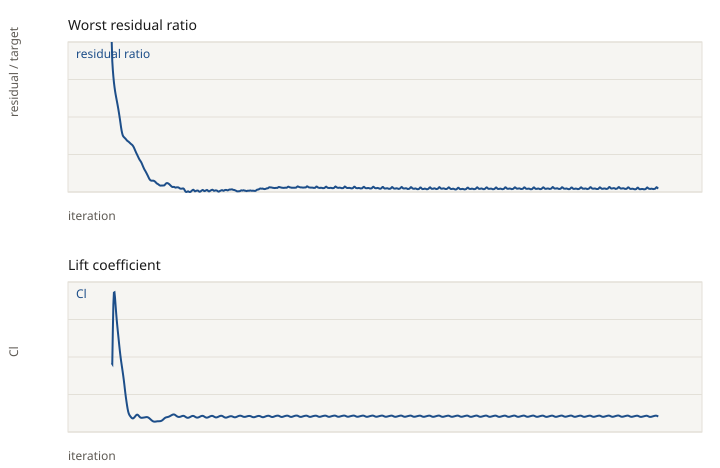

Source data for this figure (header and first rows):
iteration, p, Ux, Uy, Uz, k, omega, Cl, Cd
1, 1.000000e+00, 9.999996e-01, 1.000000e+00, 9.999987e-01, 1.000000e+00, 5.274455e-04, 8.528704e-01, 2.516900e-01
2, 3.575410e-02, 3.954636e-01, 4.225266e-01, 5.109053e-02, 4.343738e-02, 6.135066e-04, 8.507858e-01, 2.508146e-01
3, 9.877356e-03, 9.144856e-02, 2.831178e-01, 2.158288e-02, 1.855868e-02, 4.831770e-04, 9.293093e-01, 2.385852e-01
4, 7.953723e-03, 4.520953e-02, 2.084001e-01, 1.578103e-02, 1.166937e-02, 4.570163e-04, 9.946439e-01, 2.226465e-01
5, 7.065159e-03, 3.065078e-02, 1.619742e-01, 1.287122e-02, 8.587873e-03, 4.918684e-04, 1.022791e+00, 2.045822e-01
6, 6.762387e-03, 2.406558e-02, 1.316000e-01, 1.102894e-02, 5.911073e-03, 4.854264e-04, 1.023574e+00, 1.869607e-01
7, 6.741297e-03, 2.010169e-02, 1.100781e-01, 9.733606e-03, 4.110721e-03, 4.777687e-04, 1.010591e+00, 1.713292e-01
8, 6.845722e-03, 1.824477e-02, 9.453283e-02, 8.907439e-03, 2.943500e-03, 4.579758e-04, 9.929693e-01, 1.585532e-01
9, 6.942655e-03, 1.706650e-02, 8.250471e-02, 8.512290e-03, 2.160278e-03, 4.382278e-04, 9.753625e-01, 1.488726e-01
10, 7.029822e-03, 1.594376e-02, 7.230837e-02, 8.287723e-03, 1.655214e-03, 4.169064e-04, 9.591687e-01, 1.419137e-01
11, 7.112119e-03, 1.495432e-02, 6.343590e-02, 8.043646e-03, 1.321275e-03, 3.998881e-04, 9.449567e-01, 1.371844e-01
12, 7.162833e-03, 1.417534e-02, 5.552495e-02, 7.752120e-03, 1.118890e-03, 3.872256e-04, 9.316149e-01, 1.340571e-01
13, 7.145625e-03, 1.352028e-02, 4.822296e-02, 7.401291e-03, 9.663109e-04, 3.773802e-04, 9.186816e-01, 1.320773e-01
14, 7.093298e-03, 1.282368e-02, 4.141335e-02, 6.982392e-03, 8.447365e-04, 3.624295e-04, 9.056068e-01, 1.309480e-01
15, 6.962026e-03, 1.207952e-02, 3.540546e-02, 6.494476e-03, 7.586324e-04, 3.464542e-04, 8.929367e-01, 1.306948e-01
16, 6.697047e-03, 1.132541e-02, 3.003825e-02, 5.926733e-03, 6.997306e-04, 3.260845e-04, 8.807489e-01, 1.310425e-01
17, 6.389208e-03, 1.055305e-02, 2.523164e-02, 5.320836e-03, 6.516001e-04, 3.117903e-04, 8.695545e-01, 1.319485e-01
18, 6.066064e-03, 9.787158e-03, 2.114782e-02, 4.733420e-03, 6.083083e-04, 2.997426e-04, 8.593538e-01, 1.331540e-01
19, 5.726974e-03, 8.987244e-03, 1.817502e-02, 4.254283e-03, 5.702102e-04, 2.914454e-04, 8.502035e-01, 1.345476e-01
20, 5.390367e-03, 8.100908e-03, 1.608962e-02, 3.863200e-03, 5.352116e-04, 2.838585e-04, 8.412652e-01, 1.357957e-01
21, 5.022301e-03, 7.202616e-03, 1.467876e-02, 3.563637e-03, 5.034443e-04, 2.796903e-04, 8.321454e-01, 1.368643e-01
22, 4.636808e-03, 6.360930e-03, 1.392439e-02, 3.357374e-03, 4.969609e-04, 2.749579e-04, 8.228901e-01, 1.377101e-01
23, 4.291909e-03, 5.579838e-03, 1.349570e-02, 3.194125e-03, 4.852804e-04, 2.744696e-04, 8.127785e-01, 1.381501e-01
24, 3.981188e-03, 4.908127e-03, 1.316052e-02, 3.045500e-03, 4.883295e-04, 2.749338e-04, 8.019630e-01, 1.382494e-01
25, 3.734251e-03, 4.374911e-03, 1.283841e-02, 2.917349e-03, 4.914504e-04, 2.769224e-04, 7.904356e-01, 1.380152e-01
26, 3.543925e-03, 3.954456e-03, 1.251020e-02, 2.808779e-03, 5.071422e-04, 2.733363e-04, 7.793058e-01, 1.376994e-01
27, 3.405634e-03, 3.622641e-03, 1.217079e-02, 2.712501e-03, 5.323741e-04, 2.740979e-04, 7.691132e-01, 1.373379e-01
28, 3.311225e-03, 3.334770e-03, 1.178976e-02, 2.608126e-03, 5.898866e-04, 2.757818e-04, 7.597806e-01, 1.368215e-01
29, 3.262377e-03, 3.088670e-03, 1.145806e-02, 2.503045e-03, 6.301832e-04, 2.783067e-04, 7.511054e-01, 1.361140e-01
30, 3.241568e-03, 2.906500e-03, 1.120970e-02, 2.413100e-03, 6.648630e-04, 2.789906e-04, 7.430644e-01, 1.352917e-01
31, 3.200919e-03, 2.792418e-03, 1.104264e-02, 2.349708e-03, 6.690551e-04, 2.795767e-04, 7.364854e-01, 1.346637e-01
32, 3.173701e-03, 2.687014e-03, 1.083421e-02, 2.290261e-03, 6.785973e-04, 2.786248e-04, 7.319008e-01, 1.342163e-01
33, 3.144075e-03, 2.573318e-03, 1.058412e-02, 2.220270e-03, 6.766863e-04, 2.799353e-04, 7.287229e-01, 1.337985e-01
34, 3.099182e-03, 2.478631e-03, 1.034240e-02, 2.152803e-03, 6.744740e-04, 2.772812e-04, 7.264522e-01, 1.333597e-01
35, 3.064409e-03, 2.400629e-03, 1.009104e-02, 2.092348e-03, 6.919749e-04, 2.779844e-04, 7.246567e-01, 1.329604e-01
36, 3.042414e-03, 2.340067e-03, 9.859076e-03, 2.042277e-03, 7.007427e-04, 2.766459e-04, 7.229232e-01, 1.326165e-01
37, 3.031998e-03, 2.294889e-03, 9.672945e-03, 2.000525e-03, 7.306610e-04, 2.744247e-04, 7.214403e-01, 1.324786e-01
38, 3.026655e-03, 2.262835e-03, 9.483585e-03, 1.967350e-03, 7.257638e-04, 2.699269e-04, 7.202498e-01, 1.325749e-01
39, 2.996539e-03, 2.216856e-03, 9.254470e-03, 1.923166e-03, 7.092984e-04, 2.655060e-04, 7.196233e-01, 1.328944e-01
40, 2.949951e-03, 2.159057e-03, 8.940639e-03, 1.865202e-03, 6.845543e-04, 2.609927e-04, 7.196569e-01, 1.333616e-01
41, 2.905000e-03, 2.107847e-03, 8.572037e-03, 1.799647e-03, 6.579147e-04, 2.559620e-04, 7.204384e-01, 1.339248e-01
42, 2.843698e-03, 2.052116e-03, 8.139226e-03, 1.722819e-03, 6.296635e-04, 2.501718e-04, 7.216254e-01, 1.344499e-01
43, 2.771648e-03, 1.989904e-03, 7.690308e-03, 1.645491e-03, 5.974993e-04, 2.450262e-04, 7.230794e-01, 1.349458e-01
44, 2.696041e-03, 1.922949e-03, 7.253382e-03, 1.565394e-03, 5.663210e-04, 2.400740e-04, 7.247013e-01, 1.354346e-01
45, 2.624458e-03, 1.848193e-03, 6.849112e-03, 1.485098e-03, 5.360284e-04, 2.337538e-04, 7.263464e-01, 1.358977e-01
46, 2.550768e-03, 1.777172e-03, 6.480638e-03, 1.406617e-03, 5.057971e-04, 2.268885e-04, 7.277347e-01, 1.362924e-01
47, 2.479032e-03, 1.704147e-03, 6.168111e-03, 1.335075e-03, 4.786266e-04, 2.339978e-04, 7.285323e-01, 1.365656e-01
48, 2.400773e-03, 1.625304e-03, 5.857459e-03, 1.265832e-03, 4.494692e-04, 2.406127e-04, 7.285571e-01, 1.366744e-01
49, 2.310701e-03, 1.544525e-03, 5.558183e-03, 1.200318e-03, 4.268252e-04, 2.149466e-04, 7.277986e-01, 1.366665e-01
50, 2.210980e-03, 1.469774e-03, 5.269327e-03, 1.139745e-03, 4.084876e-04, 2.058185e-04, 7.264690e-01, 1.365725e-01
51, 2.111592e-03, 1.398758e-03, 5.007742e-03, 1.082798e-03, 3.882038e-04, 1.994836e-04, 7.248875e-01, 1.364665e-01
52, 2.023018e-03, 1.335236e-03, 4.790314e-03, 1.035435e-03, 3.699583e-04, 1.941735e-04, 7.233563e-01, 1.363982e-01
53, 1.945221e-03, 1.279143e-03, 4.617297e-03, 9.905982e-04, 3.546872e-04, 1.888239e-04, 7.221360e-01, 1.364041e-01
54, 1.872626e-03, 1.226141e-03, 4.454472e-03, 9.452302e-04, 3.384711e-04, 1.834222e-04, 7.214216e-01, 1.364943e-01
55, 1.802631e-03, 1.168551e-03, 4.264861e-03, 8.997922e-04, 3.221959e-04, 1.796131e-04, 7.210687e-01, 1.366485e-01
56, 1.733493e-03, 1.115209e-03, 4.049986e-03, 8.521344e-04, 3.112346e-04, 1.753173e-04, 7.210281e-01, 1.368645e-01
57, 1.659708e-03, 1.059156e-03, 3.812909e-03, 8.032541e-04, 2.983926e-04, 1.730891e-04, 7.211687e-01, 1.371337e-01
58, 1.581867e-03, 1.006394e-03, 3.591908e-03, 7.554346e-04, 2.879239e-04, 1.687853e-04, 7.213674e-01, 1.374308e-01
59, 1.503688e-03, 9.554868e-04, 3.391904e-03, 7.116195e-04, 2.810619e-04, 1.648456e-04, 7.215476e-01, 1.377514e-01
60, 1.425147e-03, 9.018864e-04, 3.212860e-03, 6.712732e-04, 2.747204e-04, 1.606397e-04, 7.217498e-01, 1.380799e-01
... 940 more rows
